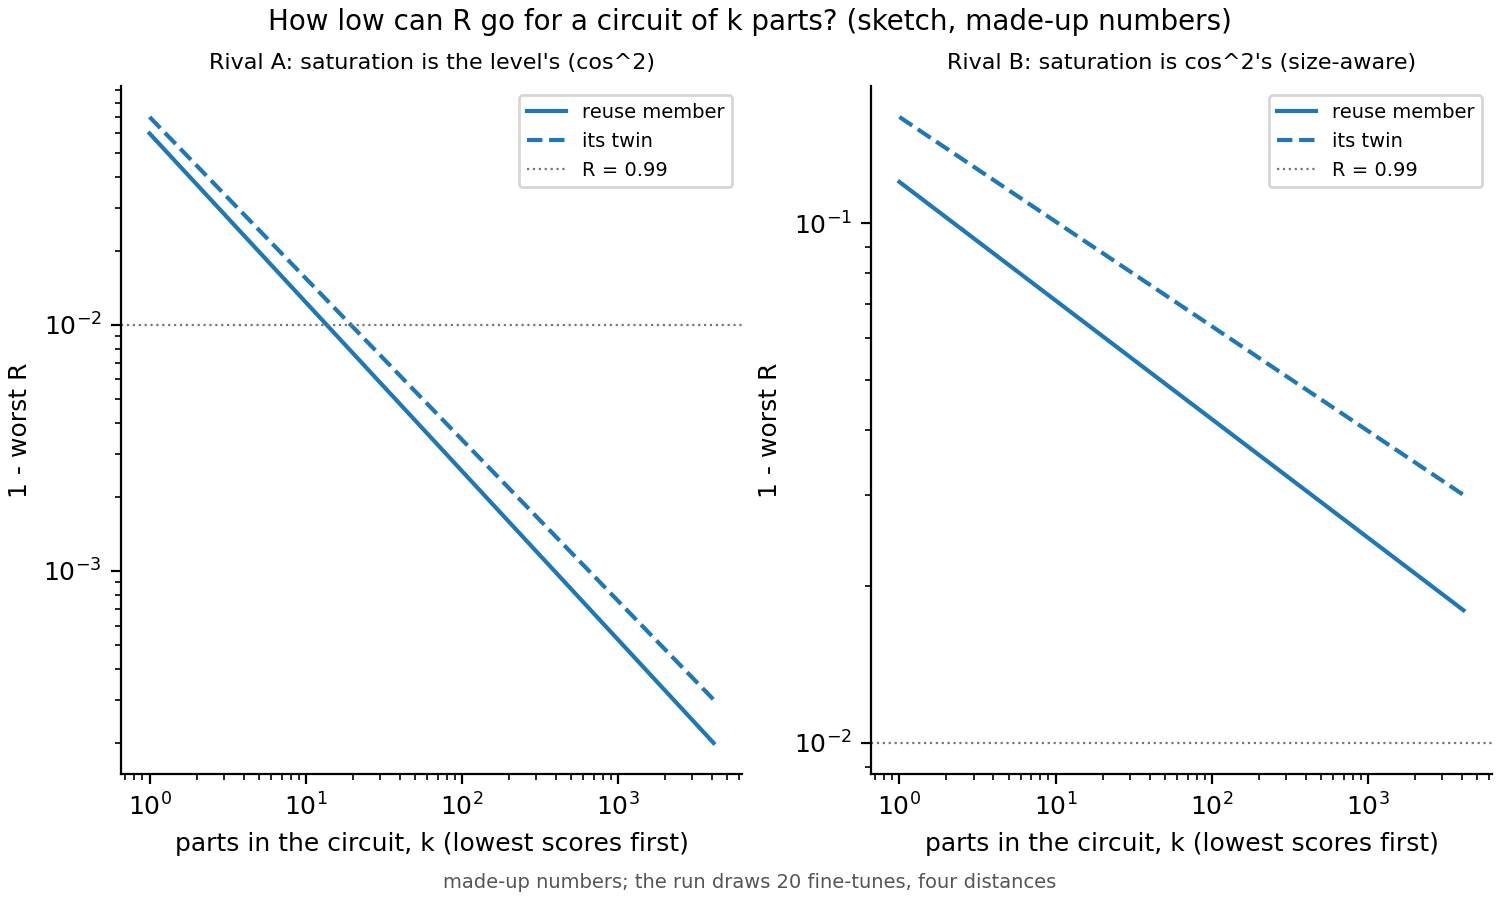

Source data for this figure (header and first rows):
panel, item, k, one_minus_R
Rival A: saturation is the level's (cos^…, reuse member, 1, 0.06
Rival A: saturation is the level's (cos^…, reuse member, 2, 0.0373
Rival A: saturation is the level's (cos^…, reuse member, 4, 0.02319
Rival A: saturation is the level's (cos^…, reuse member, 8, 0.01442
Rival A: saturation is the level's (cos^…, reuse member, 16, 0.008963
Rival A: saturation is the level's (cos^…, reuse member, 32, 0.005572
Rival A: saturation is the level's (cos^…, reuse member, 64, 0.003464
Rival A: saturation is the level's (cos^…, reuse member, 128, 0.002154
Rival A: saturation is the level's (cos^…, reuse member, 256, 0.001339
Rival A: saturation is the level's (cos^…, reuse member, 512, 0.0008324
Rival A: saturation is the level's (cos^…, reuse member, 1024, 0.0005175
Rival A: saturation is the level's (cos^…, reuse member, 2048, 0.0003217
Rival A: saturation is the level's (cos^…, reuse member, 4096, 0.0002
Rival A: saturation is the level's (cos^…, its twin, 1, 0.07
Rival A: saturation is the level's (cos^…, its twin, 2, 0.04444
Rival A: saturation is the level's (cos^…, its twin, 4, 0.02821
Rival A: saturation is the level's (cos^…, its twin, 8, 0.01791
Rival A: saturation is the level's (cos^…, its twin, 16, 0.01137
Rival A: saturation is the level's (cos^…, its twin, 32, 0.007218
Rival A: saturation is the level's (cos^…, its twin, 64, 0.004583
Rival A: saturation is the level's (cos^…, its twin, 128, 0.002909
Rival A: saturation is the level's (cos^…, its twin, 256, 0.001847
Rival A: saturation is the level's (cos^…, its twin, 512, 0.001173
Rival A: saturation is the level's (cos^…, its twin, 1024, 0.0007444
Rival A: saturation is the level's (cos^…, its twin, 2048, 0.0004726
Rival A: saturation is the level's (cos^…, its twin, 4096, 0.0003
Rival B: saturation is cos^2's (size-awa…, reuse member, 1, 0.12
Rival B: saturation is cos^2's (size-awa…, reuse member, 2, 0.1025
Rival B: saturation is cos^2's (size-awa…, reuse member, 4, 0.08747
Rival B: saturation is cos^2's (size-awa…, reuse member, 8, 0.07468
Rival B: saturation is cos^2's (size-awa…, reuse member, 16, 0.06376
Rival B: saturation is cos^2's (size-awa…, reuse member, 32, 0.05444
Rival B: saturation is cos^2's (size-awa…, reuse member, 64, 0.04648
Rival B: saturation is cos^2's (size-awa…, reuse member, 128, 0.03968
Rival B: saturation is cos^2's (size-awa…, reuse member, 256, 0.03388
Rival B: saturation is cos^2's (size-awa…, reuse member, 512, 0.02892
Rival B: saturation is cos^2's (size-awa…, reuse member, 1024, 0.02469
Rival B: saturation is cos^2's (size-awa…, reuse member, 2048, 0.02108
Rival B: saturation is cos^2's (size-awa…, reuse member, 4096, 0.018
Rival B: saturation is cos^2's (size-awa…, its twin, 1, 0.16
Rival B: saturation is cos^2's (size-awa…, its twin, 2, 0.1392
Rival B: saturation is cos^2's (size-awa…, its twin, 4, 0.121
Rival B: saturation is cos^2's (size-awa…, its twin, 8, 0.1053
Rival B: saturation is cos^2's (size-awa…, its twin, 16, 0.09158
Rival B: saturation is cos^2's (size-awa…, its twin, 32, 0.07965
Rival B: saturation is cos^2's (size-awa…, its twin, 64, 0.06928
Rival B: saturation is cos^2's (size-awa…, its twin, 128, 0.06026
Rival B: saturation is cos^2's (size-awa…, its twin, 256, 0.05241
Rival B: saturation is cos^2's (size-awa…, its twin, 512, 0.04559
Rival B: saturation is cos^2's (size-awa…, its twin, 1024, 0.03965
Rival B: saturation is cos^2's (size-awa…, its twin, 2048, 0.03449
Rival B: saturation is cos^2's (size-awa…, its twin, 4096, 0.03
